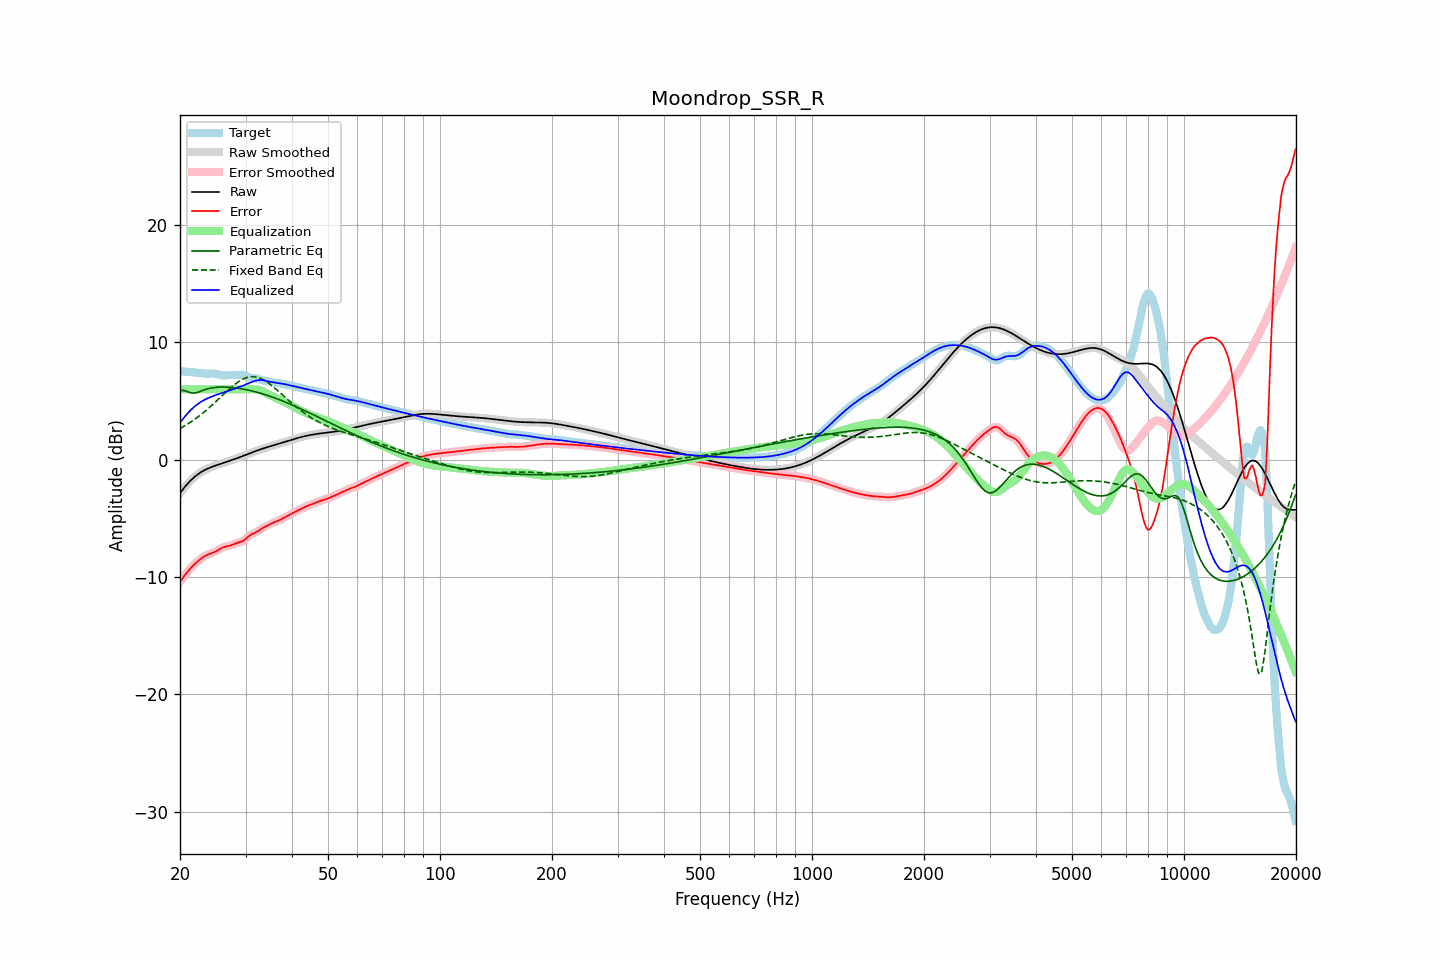

The data file committed next to this chart (first rows):
frequency, raw, error, smoothed, error_smoothed, equalization, parametric_eq, fixed_band_eq, equalized_raw, equalized_smoothed, target
20.00, -2.85, -10.41, -2.85, -10.41, 6.00, 5.93, 2.66, 3.15, 3.15, 7.56
20.20, -2.67, -10.21, -2.67, -10.21, 6.00, 5.92, 2.74, 3.33, 3.33, 7.55
20.40, -2.49, -10.02, -2.49, -10.02, 6.00, 5.91, 2.81, 3.51, 3.51, 7.53
20.61, -2.32, -9.84, -2.32, -9.84, 6.00, 5.88, 2.90, 3.68, 3.68, 7.52
20.81, -2.16, -9.67, -2.16, -9.66, 6.00, 5.84, 2.98, 3.84, 3.84, 7.51
21.02, -2.00, -9.50, -2.00, -9.50, 6.00, 5.79, 3.07, 4.00, 4.00, 7.49
21.23, -1.85, -9.34, -1.86, -9.34, 6.00, 5.74, 3.15, 4.15, 4.14, 7.48
21.44, -1.72, -9.19, -1.72, -9.19, 6.00, 5.71, 3.24, 4.28, 4.28, 7.47
21.66, -1.59, -9.05, -1.59, -9.05, 6.00, 5.68, 3.34, 4.41, 4.41, 7.46
21.87, -1.47, -8.91, -1.47, -8.91, 6.00, 5.69, 3.43, 4.53, 4.53, 7.44
22.09, -1.36, -8.79, -1.36, -8.79, 6.00, 5.71, 3.53, 4.64, 4.64, 7.43
22.31, -1.25, -8.67, -1.25, -8.66, 6.00, 5.75, 3.63, 4.75, 4.75, 7.41
22.54, -1.15, -8.55, -1.15, -8.55, 6.00, 5.80, 3.74, 4.85, 4.85, 7.40
22.76, -1.06, -8.44, -1.07, -8.44, 6.00, 5.85, 3.84, 4.94, 4.93, 7.38
22.99, -0.98, -8.34, -0.98, -8.34, 6.00, 5.90, 3.95, 5.02, 5.02, 7.36
23.22, -0.91, -8.25, -0.91, -8.25, 6.00, 5.95, 4.07, 5.09, 5.09, 7.34
23.45, -0.84, -8.17, -0.84, -8.17, 6.00, 6.00, 4.18, 5.16, 5.16, 7.34
23.69, -0.77, -8.11, -0.77, -8.11, 6.00, 6.04, 4.30, 5.23, 5.23, 7.34
23.92, -0.71, -8.05, -0.71, -8.05, 6.00, 6.08, 4.41, 5.29, 5.29, 7.34
24.16, -0.65, -8.01, -0.65, -8.01, 6.00, 6.11, 4.54, 5.35, 5.35, 7.35
24.40, -0.60, -7.96, -0.60, -7.96, 6.00, 6.14, 4.66, 5.40, 5.40, 7.36
24.65, -0.55, -7.90, -0.55, -7.90, 6.00, 6.15, 4.79, 5.45, 5.45, 7.36
24.89, -0.50, -7.84, -0.50, -7.83, 6.00, 6.17, 4.91, 5.50, 5.50, 7.34
25.14, -0.45, -7.76, -0.45, -7.76, 6.00, 6.18, 5.04, 5.55, 5.55, 7.31
25.39, -0.41, -7.68, -0.41, -7.68, 6.00, 6.19, 5.17, 5.59, 5.59, 7.27
25.65, -0.36, -7.59, -0.36, -7.59, 6.00, 6.20, 5.30, 5.64, 5.64, 7.23
25.91, -0.32, -7.52, -0.32, -7.52, 6.00, 6.20, 5.43, 5.68, 5.68, 7.20
26.16, -0.27, -7.46, -0.27, -7.46, 6.00, 6.20, 5.56, 5.73, 5.73, 7.19
26.43, -0.23, -7.42, -0.23, -7.42, 6.00, 6.20, 5.69, 5.77, 5.77, 7.19
26.69, -0.18, -7.39, -0.18, -7.39, 6.00, 6.19, 5.82, 5.82, 5.82, 7.21
26.96, -0.14, -7.36, -0.14, -7.36, 6.00, 6.19, 5.94, 5.86, 5.86, 7.22
27.23, -0.09, -7.32, -0.09, -7.32, 6.00, 6.18, 6.07, 5.91, 5.91, 7.23
27.50, -0.04, -7.28, -0.04, -7.28, 6.00, 6.17, 6.19, 5.96, 5.96, 7.23
27.77, 0.00, -7.22, 0.00, -7.22, 6.00, 6.15, 6.30, 6.00, 6.00, 7.23
28.05, 0.05, -7.17, 0.05, -7.17, 6.00, 6.14, 6.41, 6.05, 6.05, 7.22
28.33, 0.10, -7.12, 0.10, -7.12, 6.00, 6.12, 6.52, 6.10, 6.10, 7.22
28.62, 0.15, -7.07, 0.15, -7.08, 6.00, 6.10, 6.62, 6.15, 6.15, 7.23
28.90, 0.21, -7.04, 0.21, -7.04, 6.00, 6.08, 6.71, 6.21, 6.21, 7.24
29.19, 0.26, -6.99, 0.26, -6.99, 6.00, 6.06, 6.79, 6.26, 6.26, 7.25
29.48, 0.31, -6.94, 0.31, -6.93, 6.00, 6.04, 6.87, 6.31, 6.31, 7.25
29.78, 0.37, -6.84, 0.37, -6.84, 6.00, 6.01, 6.93, 6.37, 6.37, 7.21
30.08, 0.42, -6.74, 0.42, -6.73, 6.00, 5.98, 6.98, 6.42, 6.42, 7.16
30.38, 0.47, -6.61, 0.47, -6.61, 6.00, 5.95, 7.03, 6.47, 6.47, 7.09
30.68, 0.53, -6.49, 0.53, -6.50, 6.00, 5.92, 7.06, 6.53, 6.53, 7.02
30.99, 0.58, -6.40, 0.58, -6.41, 6.01, 5.89, 7.08, 6.59, 6.59, 6.98
31.30, 0.63, -6.33, 0.63, -6.33, 6.02, 5.86, 7.08, 6.65, 6.65, 6.96
31.61, 0.69, -6.27, 0.69, -6.27, 6.01, 5.83, 7.08, 6.70, 6.70, 6.95
31.93, 0.74, -6.21, 0.74, -6.20, 6.00, 5.79, 7.06, 6.74, 6.74, 6.94
32.24, 0.79, -6.13, 0.79, -6.12, 5.98, 5.75, 7.03, 6.77, 6.77, 6.91
32.57, 0.84, -6.04, 0.83, -6.04, 5.95, 5.71, 6.99, 6.79, 6.79, 6.87
32.89, 0.88, -5.94, 0.88, -5.94, 5.91, 5.68, 6.94, 6.79, 6.79, 6.82
33.22, 0.93, -5.85, 0.93, -5.86, 5.86, 5.63, 6.88, 6.79, 6.79, 6.78
33.55, 0.97, -5.77, 0.97, -5.78, 5.80, 5.59, 6.81, 6.77, 6.77, 6.75
33.89, 1.02, -5.71, 1.02, -5.71, 5.72, 5.55, 6.72, 6.74, 6.74, 6.73
34.23, 1.06, -5.64, 1.06, -5.64, 5.65, 5.50, 6.64, 6.71, 6.71, 6.70
34.57, 1.10, -5.57, 1.10, -5.57, 5.57, 5.46, 6.54, 6.68, 6.68, 6.68
34.92, 1.14, -5.50, 1.14, -5.50, 5.50, 5.41, 6.44, 6.64, 6.64, 6.64
35.27, 1.19, -5.42, 1.19, -5.43, 5.43, 5.36, 6.33, 6.62, 6.62, 6.61
35.62, 1.23, -5.36, 1.23, -5.36, 5.37, 5.32, 6.22, 6.60, 6.60, 6.58
35.97, 1.27, -5.30, 1.27, -5.31, 5.31, 5.27, 6.10, 6.58, 6.58, 6.57
... 635 more rows
